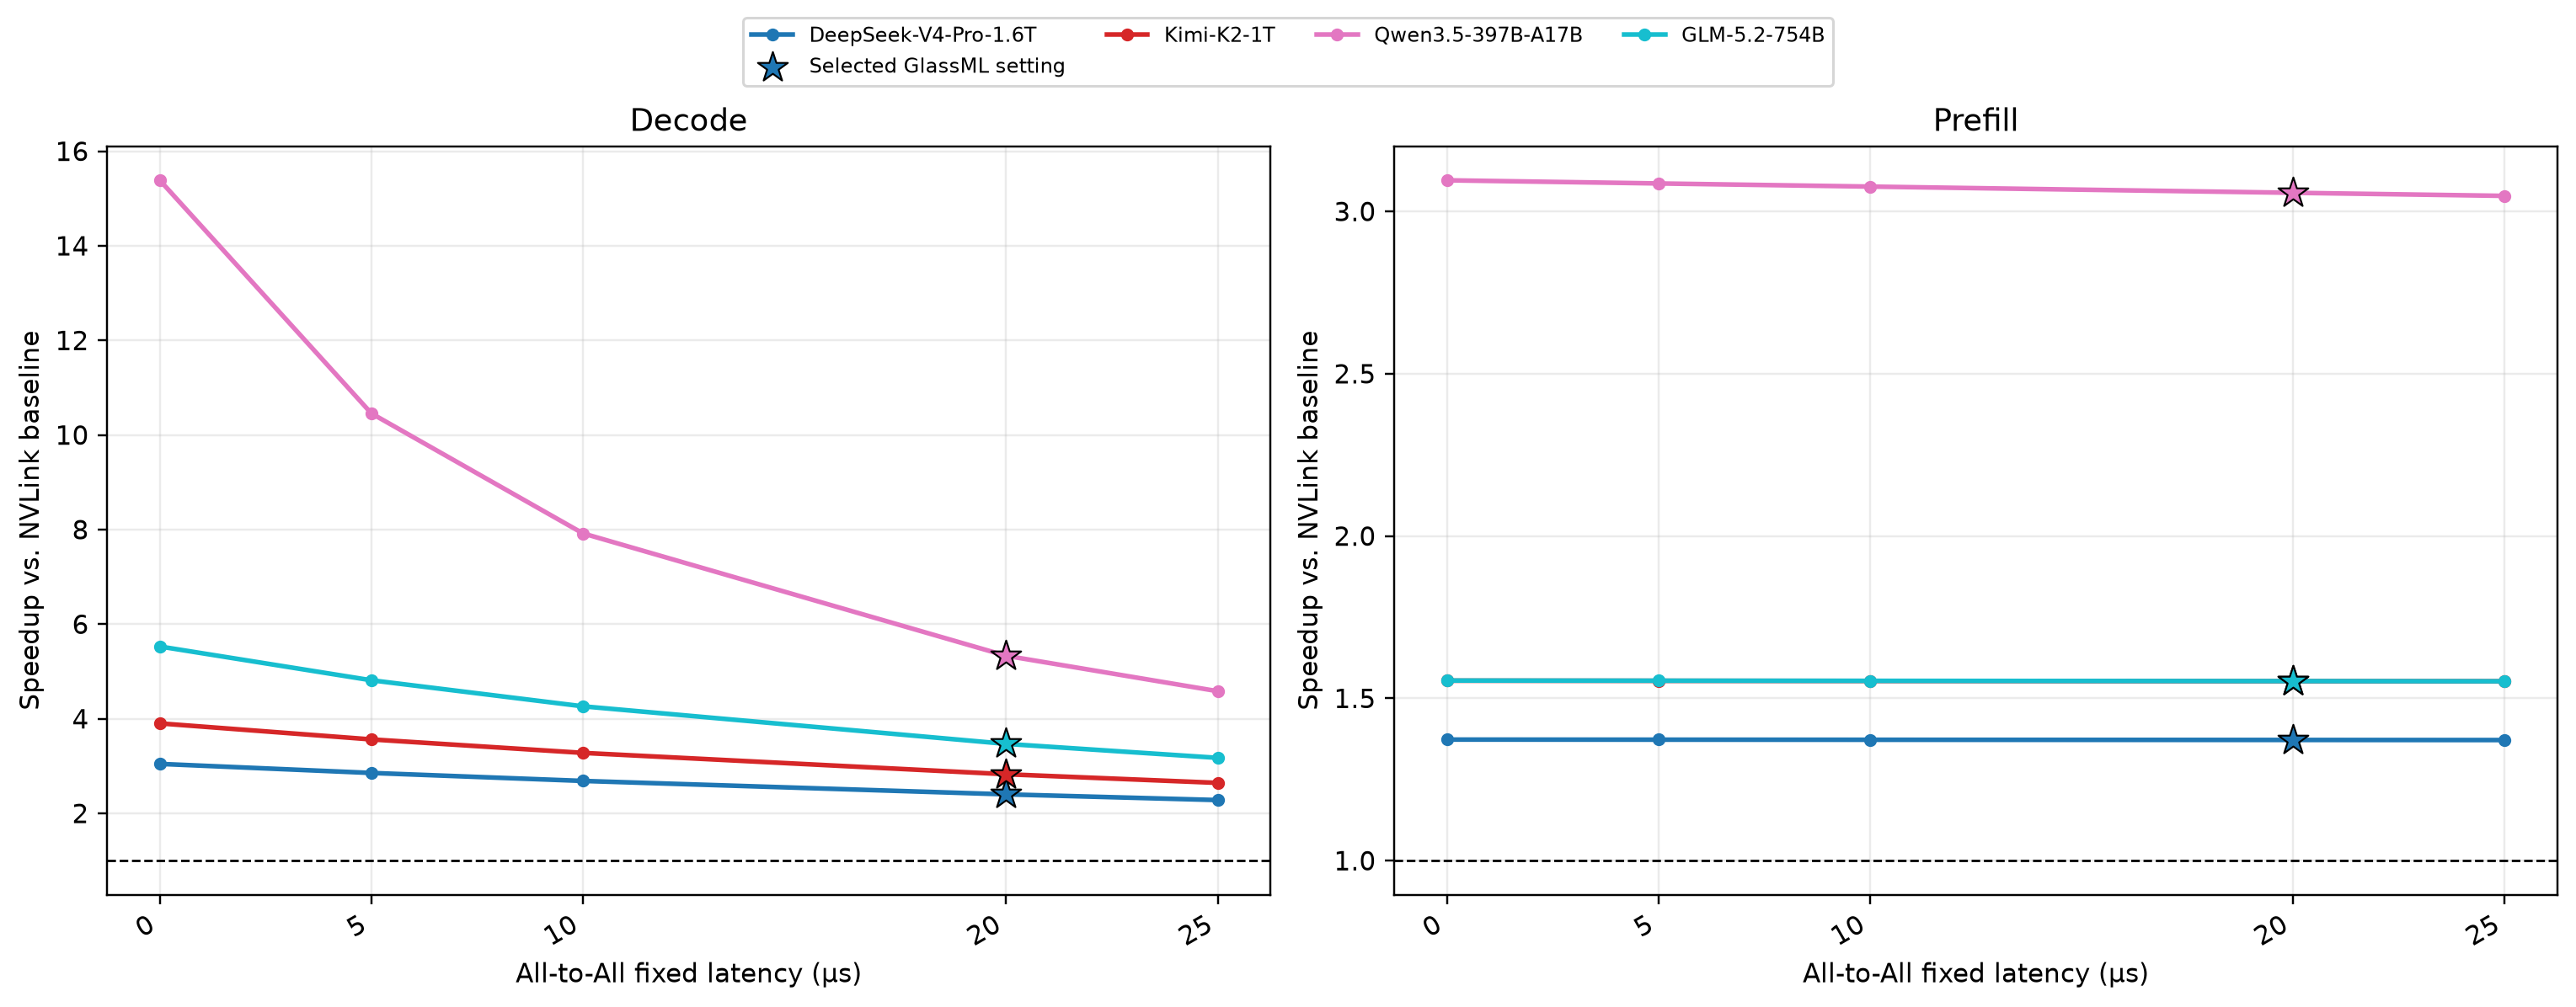

The file beside this chart, header and first rows:
parameter, parameter_value, model, phase, tokens_per_gpu, glassml_latency_ms, nvlink_baseline_latency_ms, speedup_vs_nvlink
alltoall_fixed_latency_us, 0.0, DeepSeek-V4-Pro-1.6T, Decode, 1, 0.1492, 0.4544, 3.046
alltoall_fixed_latency_us, 5.0, DeepSeek-V4-Pro-1.6T, Decode, 1, 0.1592, 0.4544, 2.854
alltoall_fixed_latency_us, 10.0, DeepSeek-V4-Pro-1.6T, Decode, 1, 0.1692, 0.4544, 2.686
alltoall_fixed_latency_us, 20.0, DeepSeek-V4-Pro-1.6T, Decode, 1, 0.1892, 0.4544, 2.402
alltoall_fixed_latency_us, 25.0, DeepSeek-V4-Pro-1.6T, Decode, 1, 0.1992, 0.4544, 2.281
alltoall_fixed_latency_us, 0.0, DeepSeek-V4-Pro-1.6T, Prefill, 65536, 46.39, 63.69, 1.373
alltoall_fixed_latency_us, 5.0, DeepSeek-V4-Pro-1.6T, Prefill, 65536, 46.4, 63.69, 1.373
alltoall_fixed_latency_us, 10.0, DeepSeek-V4-Pro-1.6T, Prefill, 65536, 46.41, 63.69, 1.372
alltoall_fixed_latency_us, 20.0, DeepSeek-V4-Pro-1.6T, Prefill, 65536, 46.43, 63.69, 1.372
alltoall_fixed_latency_us, 25.0, DeepSeek-V4-Pro-1.6T, Prefill, 65536, 46.44, 63.69, 1.372
alltoall_fixed_latency_us, 0.0, Kimi-K2-1T, Decode, 1, 0.1052, 0.4103, 3.902
alltoall_fixed_latency_us, 5.0, Kimi-K2-1T, Decode, 1, 0.1152, 0.4103, 3.563
alltoall_fixed_latency_us, 10.0, Kimi-K2-1T, Decode, 1, 0.1252, 0.4103, 3.279
alltoall_fixed_latency_us, 20.0, Kimi-K2-1T, Decode, 1, 0.1452, 0.4103, 2.827
alltoall_fixed_latency_us, 25.0, Kimi-K2-1T, Decode, 1, 0.1552, 0.4103, 2.645
alltoall_fixed_latency_us, 0.0, Kimi-K2-1T, Prefill, 65536, 41.55, 64.58, 1.554
alltoall_fixed_latency_us, 5.0, Kimi-K2-1T, Prefill, 65536, 41.56, 64.58, 1.554
alltoall_fixed_latency_us, 10.0, Kimi-K2-1T, Prefill, 65536, 41.57, 64.58, 1.554
alltoall_fixed_latency_us, 20.0, Kimi-K2-1T, Prefill, 65536, 41.59, 64.58, 1.553
alltoall_fixed_latency_us, 25.0, Kimi-K2-1T, Prefill, 65536, 41.6, 64.58, 1.552
alltoall_fixed_latency_us, 0.0, Qwen3.5-397B-A17B, Decode, 1, 0.02121, 0.3264, 15.38
alltoall_fixed_latency_us, 5.0, Qwen3.5-397B-A17B, Decode, 1, 0.03121, 0.3264, 10.46
alltoall_fixed_latency_us, 10.0, Qwen3.5-397B-A17B, Decode, 1, 0.04121, 0.3264, 7.919
alltoall_fixed_latency_us, 20.0, Qwen3.5-397B-A17B, Decode, 1, 0.06121, 0.3264, 5.332
alltoall_fixed_latency_us, 25.0, Qwen3.5-397B-A17B, Decode, 1, 0.07121, 0.3264, 4.583
alltoall_fixed_latency_us, 0.0, Qwen3.5-397B-A17B, Prefill, 65536, 3.177, 9.836, 3.096
alltoall_fixed_latency_us, 5.0, Qwen3.5-397B-A17B, Prefill, 65536, 3.187, 9.836, 3.086
alltoall_fixed_latency_us, 10.0, Qwen3.5-397B-A17B, Prefill, 65536, 3.197, 9.836, 3.076
alltoall_fixed_latency_us, 20.0, Qwen3.5-397B-A17B, Prefill, 65536, 3.217, 9.836, 3.057
alltoall_fixed_latency_us, 25.0, Qwen3.5-397B-A17B, Prefill, 65536, 3.227, 9.836, 3.048
alltoall_fixed_latency_us, 0.0, GLM-5.2-754B, Decode, 1, 0.0674, 0.3726, 5.528
alltoall_fixed_latency_us, 5.0, GLM-5.2-754B, Decode, 1, 0.0774, 0.3726, 4.814
alltoall_fixed_latency_us, 10.0, GLM-5.2-754B, Decode, 1, 0.0874, 0.3726, 4.263
alltoall_fixed_latency_us, 20.0, GLM-5.2-754B, Decode, 1, 0.1074, 0.3726, 3.469
alltoall_fixed_latency_us, 25.0, GLM-5.2-754B, Decode, 1, 0.1174, 0.3726, 3.174
alltoall_fixed_latency_us, 0.0, GLM-5.2-754B, Prefill, 65536, 35.61, 55.37, 1.555
alltoall_fixed_latency_us, 5.0, GLM-5.2-754B, Prefill, 65536, 35.62, 55.37, 1.554
alltoall_fixed_latency_us, 10.0, GLM-5.2-754B, Prefill, 65536, 35.63, 55.37, 1.554
alltoall_fixed_latency_us, 20.0, GLM-5.2-754B, Prefill, 65536, 35.65, 55.37, 1.553
alltoall_fixed_latency_us, 25.0, GLM-5.2-754B, Prefill, 65536, 35.66, 55.37, 1.553
